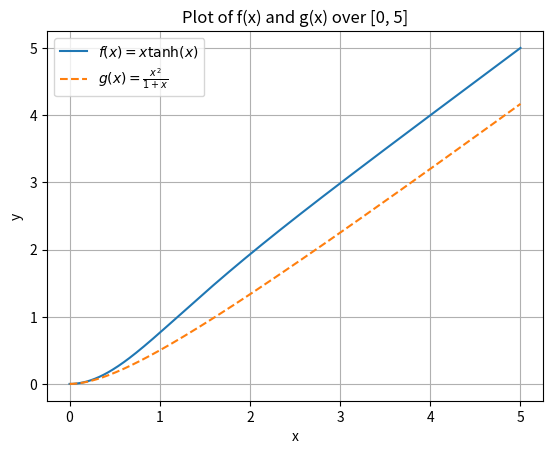

Recreate this plot in Python. (Note: this script raises an exception after producing the figure.)
import numpy as np
import matplotlib.pyplot as plt
from scipy.optimize import fsolve
from scipy.integrate import solve_ivp

# Define the functions
def f(x):
    return x * np.tanh(x)

def g(x):
    return x**2 / (1 + x)

def parta():

    # Generate x values over the interval [0, 5]
    x = np.linspace(0, 5, 400)

    # Compute the y values for f(x) and g(x)
    y_f = f(x)
    y_g = g(x)

    # Plot the functions
    plt.plot(x, y_f, label=r'$f(x) = x \tanh(x)$')
    plt.plot(x, y_g, label=r'$g(x) = \frac{x^2}{1 + x}$', linestyle='--')

    # Labeling the plot
    plt.xlabel('x')
    plt.ylabel('y')
    plt.title('Plot of f(x) and g(x) over [0, 5]')
    plt.legend()
    plt.grid(True)

    # Save the plot to the 'figures' directory
    import os
    figdir = os.path.join(os.path.dirname(__file__), "figures")
    os.makedirs(figdir, exist_ok=True)
    figpath = os.path.join(figdir, "parta.png")
    plt.savefig(figpath, dpi=200, bbox_inches='tight')
    print(f"Saved figure to {figpath}")
    plt.close()


def partb():
    # Define the equation f(x) - g(x) - 1/2 = 0
    def equation(x):
        return f(x) - g(x) - 1/2

    # Initial guess for the solution
    x0 = 1.0

    # Find the root of the equation
    solution = fsolve(equation, x0)

    print(f'The solution to f(x) - g(x) = 1/2 is x = {solution[0]:.4f}')


def partc():
    # Define the system of differential equations
    def system(t, y):
        x, v = y
        dxdt = v
        dvdt = t**2 - x**2
        return [dxdt, dvdt]

    # Time range and initial conditions
    t_span = [-10, 10]
    y0 = [0, 0.5]  # x(0) = 0, v(0) = 0.5

    # Solve the system of ODEs
    sol = solve_ivp(system, t_span, y0, t_eval=np.linspace(-10, 10, 400))

    # Plot the solution for x(t)
    plt.plot(sol.t, sol.y[0], label=r'$x(t)$')

    # Labeling the plot
    plt.xlabel('t')
    plt.ylabel('x(t)')
    plt.title(r'Solution of $\ddot{x} + x^2 = t^2$ with $x(0) = 0$, $\dot{x}(0) = 0.5$')
    plt.grid(True)

    # Save the plot to the 'figures' directory
    import os
    figdir = os.path.join(os.path.dirname(__file__), "figures")
    os.makedirs(figdir, exist_ok=True)
    figpath = os.path.join(figdir, "partc.png")
    plt.savefig(figpath, dpi=200, bbox_inches='tight')
    print(f"Saved figure to {figpath}")
    plt.close()

if __name__ == '__main__':
    import argparse

    parser = argparse.ArgumentParser(description='Run parts of the Pset5 script')
    parser.add_argument('--part', choices=['a', 'b', 'c', 'all'], default='all', help='Which part to run')
    args = parser.parse_args()
    if args.part in ('a', 'all'):
        parta()
    if args.part in ('b', 'all'):
        partb()
    if args.part in ('c', 'all'):
        partc()
